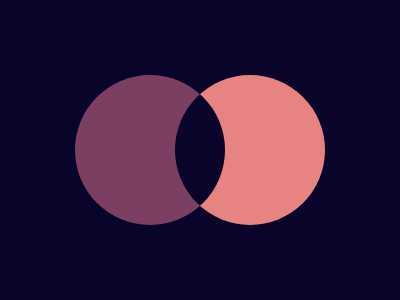

Reproduce this picture with HTML and CSS.

<div></div>
<style>
  * {background:#09042A;}
  div {
    width: 150px;
    height: 150px;
    border-radius:50%;
    box-shadow: 100px 0 #E78481, inset 100px 0 #7B3F61;
    margin: 75px 0 0 67px;
  }
</style>